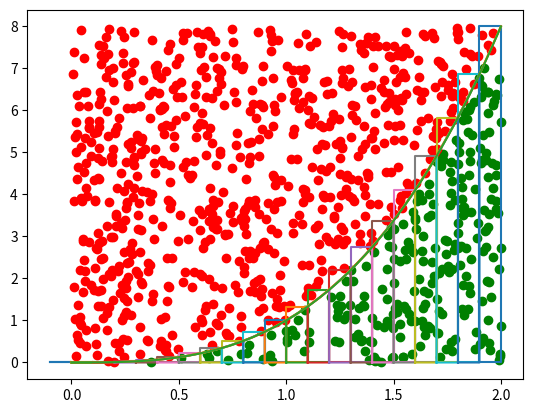

The matplotlib source for this figure:
# %%
import math
import matplotlib.pyplot as plt
import numpy as np
import random

def f(x):
    return x ** 3
# %% Zadanie 1 i 2

def rectangle_method(f,a,b, n):
    k = (b-a)/n
    suma = 0

    for i in range(n+1):
        suma += f(a+i*k)
        x = a+i*k
        xp = a+(i-1)*k
        plt.plot([xp,x,x,xp,xp],[0,0,f(x),f(x),0])
        

    draw_method(a,b,n)
    return suma*k


def draw_method(a,b,n):
    x = np.linspace(a, b, n)
    plt.plot(x, f(x))
    plt.show()




print(rectangle_method(f, 0, 2, 20))

# %% Zadanie 3 i 4



def trapezoidal_method(f,a,b,n):
    k = (b-a)/n
    suma = 0
    for i in range(1,n):
        suma += f(a+i*k)
        x = a+i*k
        xp = a+(i-1)*k
        plt.plot([xp,x,x,xp,xp],[0,0,f(x),f(a+(i-1)*k),0])
    draw_method(a,b,n)


    return k*(suma+(f(a)+f(b))/2)

print(trapezoidal_method(f, 0, 2, 20))




# %% Zadanie 5 i 6


def monte_carlo(f,a,b,y_max,N):
    N_traf = 0
    for i in range(N):
        x = random.uniform(a,b)
        y = random.uniform(0,y_max)
        if y < f(x):
            plt.scatter(x,y,color="green")
            N_traf += 1
        else:
            plt.scatter(x,y,color="red")

    draw_method(a,b,N)
    return (b-a) * y_max * (N_traf/N)


print(monte_carlo(f, 0, 2, 8, 1000))










